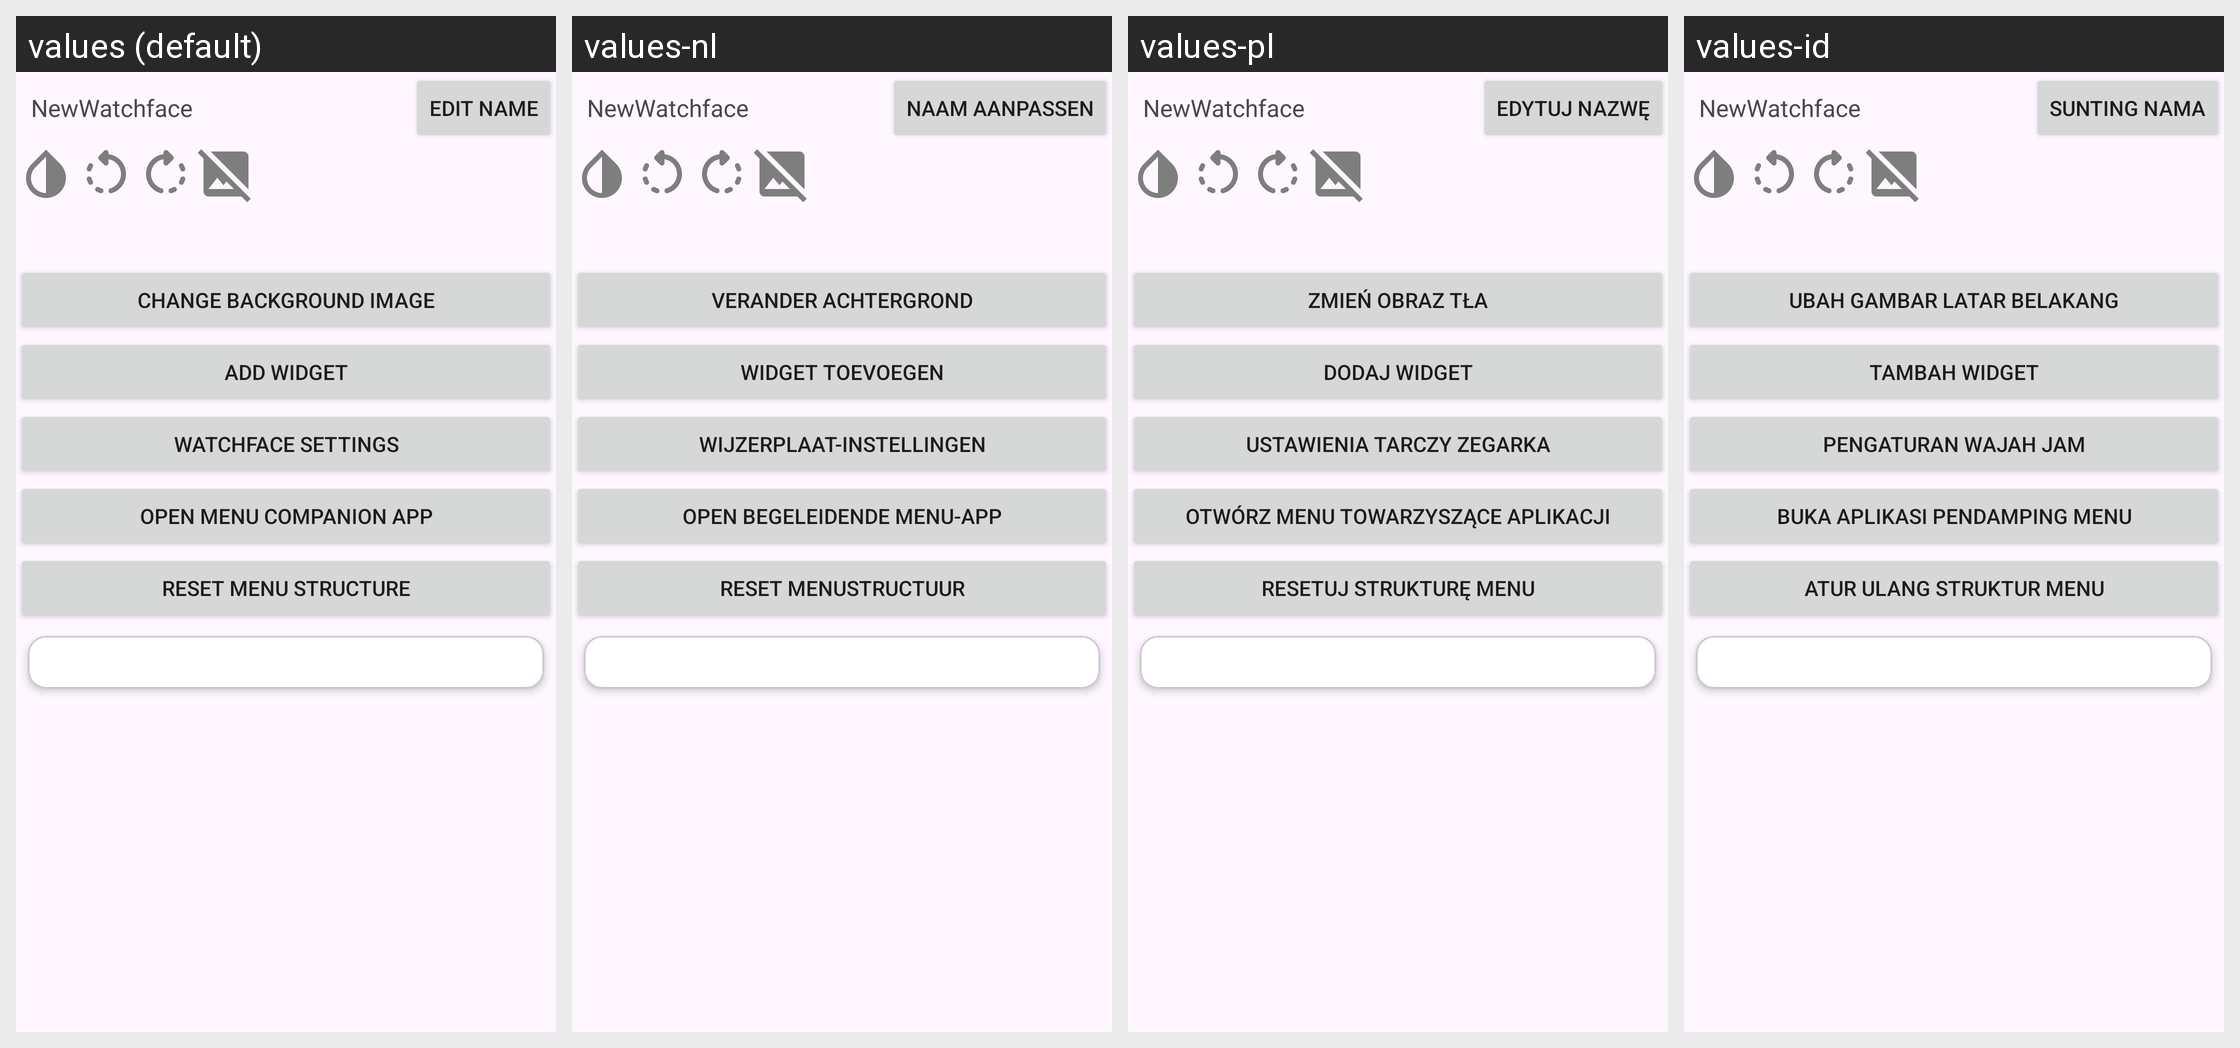

Translations of the strings shown on this Android screen, per locale in the grid:
Android screen res/layout/activity_hybridhr_watchface_designer.xml rendered under 4 locales, left to right: values (default), values-nl, values-pl, values-id. Device: Nexus 5 (rendered at 1080×1920; each locale shown at half size, 540×960, under a caption strip naming it); theme GadgetbridgeTheme.
Other locales in the repository, not shown: values-ar, values-bg, values-ca, values-cs, values-de, values-el, values-en-rGB, values-es, values-et, values-fa, values-fi, values-fr, values-fr-rCA, values-gl, values-he, values-hi, values-hr, values-hu, values-it, values-ja, values-ka, values-ko, values-lt, values-lv, values-ml, values-my, values-nb-rNO, values-pt, values-pt-rBR, values-ro, values-ru, values-sk, values-sr, values-sv, values-th, values-tr, values-uk, values-vi, values-zh-rCN, values-zh-rTW.
Strings drawn on this screen, with the default value and each locale's value (text and hints the layout hard-codes, and strings that could not be matched under every locale, appear in the picture but are not listed):

button_watchface_edit_name
  values: Edit name
  values-nl: Naam aanpassen
  values-pl: Edytuj nazwę
  values-id: Sunting nama

button_watchface_select_image
  values: Change background image
  values-nl: Verander achtergrond
  values-pl: Zmień obraz tła
  values-id: Ubah gambar latar belakang

button_watchface_add_widget
  values: Add widget
  values-nl: Widget toevoegen
  values-pl: Dodaj widget
  values-id: Tambah widget

button_watchface_settings
  values: Watchface settings
  values-nl: Wijzerplaat-instellingen
  values-pl: Ustawienia tarczy zegarka
  values-id: Pengaturan wajah jam

button_open_menu_companion
  values: Open menu companion app
  values-nl: Open begeleidende menu-app
  values-pl: Otwórz menu towarzyszące aplikacji
  values-id: Buka aplikasi pendamping menu

button_reset_menu_structure
  values: Reset menu structure
  values-nl: Reset menustructuur
  values-pl: Resetuj strukturę menu
  values-id: Atur ulang struktur menu
